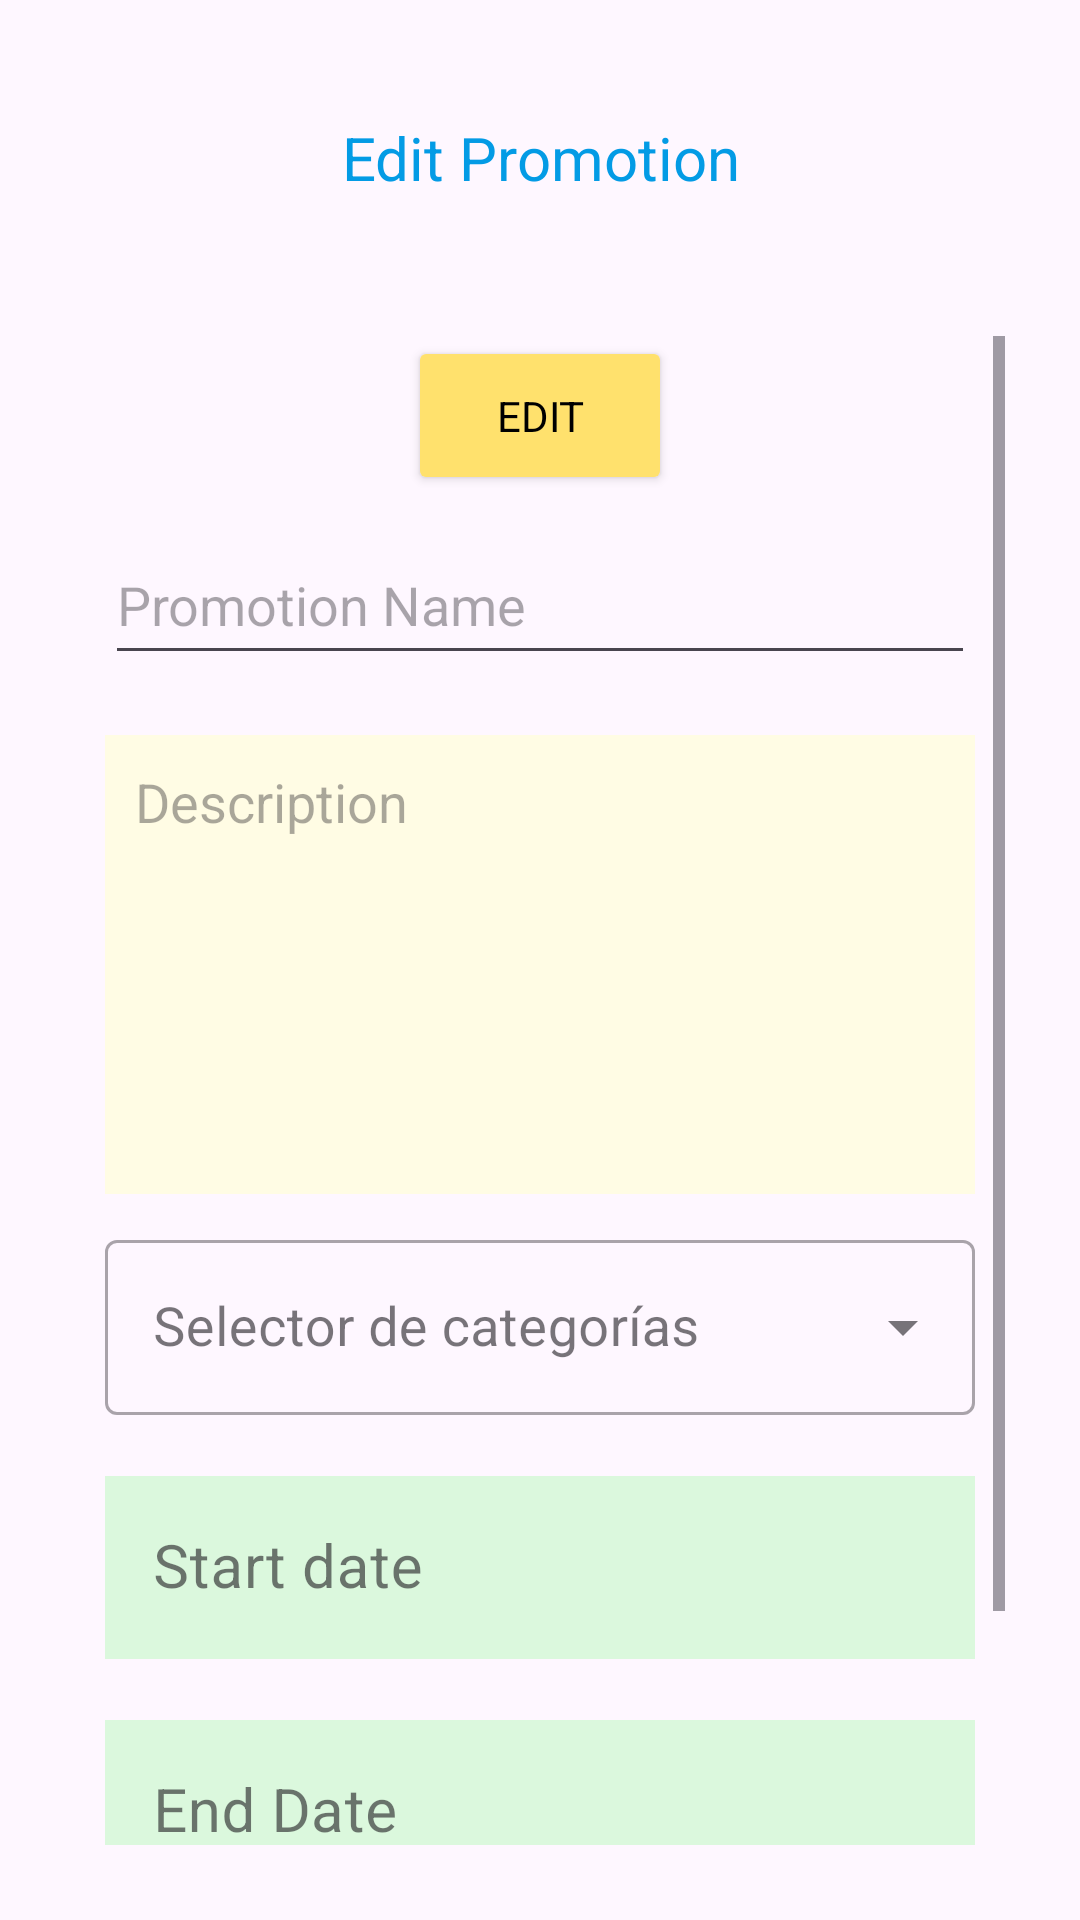

Produce the Android XML layout that renders to this screen, including the resource entries it uses.
<!-- AndroidManifest.xml: application theme Theme.CuponFinder2 -->
<!-- res/layout/activity_editar_promocion.xml -->
<?xml version="1.0" encoding="utf-8"?>
<LinearLayout xmlns:android="http://schemas.android.com/apk/res/android"
    xmlns:app="http://schemas.android.com/apk/res-auto"
    xmlns:tools="http://schemas.android.com/tools"
    android:id="@+id/linearLayout2"
    android:layout_width="match_parent"
    android:layout_height="match_parent"
    android:padding="25dp"
    tools:context=".Editar_promocion"
    android:orientation="vertical">

    <TextView
        android:layout_width="match_parent"
        android:layout_height="55dp"
        android:layout_marginBottom="32dp"
        android:gravity="center"
        android:text="@string/edit_promotion"
        android:textColor="@color/light_blue_600"
        android:textSize="20sp"
        tools:ignore="MissingConstraints" />

    <ScrollView
        android:layout_width="match_parent"
        android:layout_height="match_parent">

        <LinearLayout
            android:layout_width="match_parent"
            android:layout_height="wrap_content"
            android:orientation="vertical">

            <ImageView
                android:id="@+id/imageView6"
                android:layout_width="wrap_content"
                android:layout_height="wrap_content"
                android:layout_gravity="center"
                android:contentDescription="@string/publicidad_ex" />

            <Button
                android:id="@+id/button4"
                android:layout_width="wrap_content"
                android:layout_height="53dp"
                android:layout_gravity="center"
                android:backgroundTint="@color/amarilloClaro"
                android:onClick="AgregarFoto"
                android:text="@string/edit_image"
                android:textColor="@color/black"
                app:icon="@drawable/ic_edit"
                app:iconTint="@color/rojo"
                tools:ignore="MissingConstraints" />


            <EditText
                android:id="@+id/txtTitulo"
                android:layout_width="match_parent"
                android:layout_height="50dp"
                android:layout_margin="10dp"
                android:drawableStart="@drawable/ic_canasta"
                android:drawableTint="@color/verde_lima"
                android:ems="10"
                android:hint="@string/promotion_name"
                android:importantForAutofill="no"
                android:inputType="text"
                tools:ignore="TextContrastCheck" />

            <EditText
                android:id="@+id/txtDescripcion"
                android:layout_width="match_parent"
                android:layout_height="153dp"
                android:layout_margin="10dp"
                android:layout_marginStart="41dp"
                android:layout_marginTop="7dp"
                android:layout_marginEnd="40dp"
                android:layout_marginBottom="19dp"
                android:autofillHints=""
                android:background="#FFFCE4"
                android:ems="10"
                android:foregroundGravity="center"
                android:gravity="start|top"
                android:hint="@string/description_promotion"
                android:inputType="textMultiLine"
                android:padding="10dp"
                android:scrollbarAlwaysDrawVerticalTrack="true"
                android:scrollbarSize="10dp"
                android:scrollbarStyle="insideInset"
                tools:ignore="TextContrastCheck" />

            <com.google.android.material.textfield.TextInputLayout
                style="@style/Widget.MaterialComponents.TextInputLayout.OutlinedBox.ExposedDropdownMenu"
                android:layout_width="match_parent"
                android:layout_height="wrap_content"
                android:gravity="center"
                android:hint="Selector de categorías">

                <AutoCompleteTextView
                    android:id="@+id/SpinCategories"
                    android:layout_width="match_parent"
                    android:layout_height="wrap_content"
                    android:layout_margin="10dp"
                    android:entries="@array/categories"
                    android:inputType="none"
                    android:minHeight="48dp"
                    android:textSize="18sp"
                    tools:ignore="LabelFor" />

            </com.google.android.material.textfield.TextInputLayout>
            <com.google.android.material.textfield.TextInputLayout
                style="@style/Widget.MaterialComponents.TextInputLayout.OutlinedBox"
                android:layout_width="match_parent"
                android:layout_height="wrap_content"
                android:layout_marginTop="5dp"
                android:gravity="center_horizontal"
                app:boxStrokeColor="#39A4C6"
                app:boxStrokeErrorColor="@color/design_default_color_error">

                <com.google.android.material.textfield.TextInputEditText
                    android:id="@+id/etEditarFechaInicio"
                    android:layout_width="match_parent"
                    android:layout_height="wrap_content"
                    android:clickable="true"
                    android:focusable="false"
                    android:hint="@string/start_date_addPromo"
                    android:inputType="date"
                    android:maxLines="1"
                    android:onClick="llamarFecha"
                    android:textColorHint="#8D6E63"
                    android:layout_margin="10dp"
                    android:textSize="20sp"
                    app:drawableStartCompat="@drawable/ic_calendar"
                    app:drawableTint="@color/verde_lima"
                    android:background="#2303FF0E"
                    tools:ignore="KeyboardInaccessibleWidget,TextContrastCheck,VisualLintTextFieldSize" />
            </com.google.android.material.textfield.TextInputLayout>
            <com.google.android.material.textfield.TextInputLayout
                style="@style/Widget.MaterialComponents.TextInputLayout.OutlinedBox"
                android:layout_width="match_parent"
                android:layout_height="wrap_content"
                android:layout_marginTop="5dp"
                android:gravity="center_horizontal"
                app:boxStrokeColor="#39A4C6"
                app:boxStrokeErrorColor="@color/design_default_color_error">

                <com.google.android.material.textfield.TextInputEditText
                    android:id="@+id/etEditarFechaFinal"
                    android:layout_width="match_parent"
                    android:layout_height="wrap_content"
                    android:clickable="true"
                    android:focusable="false"
                    android:hint="@string/end_date"
                    android:inputType="date"
                    android:maxLines="1"
                    android:onClick="llamarFecha"
                    android:textColorHint="#8D6E63"
                    android:layout_margin="10dp"
                    android:textSize="20sp"
                    app:drawableStartCompat="@drawable/ic_calendar"
                    app:drawableTint="@color/verde_lima"
                    android:background="#2303FF0E"
                    tools:ignore="KeyboardInaccessibleWidget,TextContrastCheck,VisualLintTextFieldSize" />
            </com.google.android.material.textfield.TextInputLayout>


            <LinearLayout
                android:layout_width="match_parent"
                android:layout_height="wrap_content"
                android:layout_marginTop="15dp"
                android:gravity="center"
                android:orientation="horizontal">

                <Button
                    android:id="@+id/button"
                    android:layout_width="160dp"
                    android:layout_height="wrap_content"
                    android:layout_marginEnd="5dp"
                    android:backgroundTint="#59AE5C"
                    android:onClick="Actualizar"
                    android:text="Update"
                    android:textColor="#FFFFFF"
                    app:icon="@drawable/ic_confirm"
                    app:iconSize="22dp"
                    app:iconTint="#FFFFFF" />

                <Button
                    style="?attr/materialButtonOutlinedStyle"
                    android:layout_width="160dp"
                    android:layout_height="wrap_content"
                    android:layout_marginStart="5dp"
                    android:backgroundTint="#F45C51"
                    android:onClick="Cancelar"
                    android:text="Cancel"
                    android:textColor="#FFFFFF"
                    app:icon="@drawable/ic_cancel"
                    app:iconSize="22dp"
                    app:iconTint="#FFFFFF" />
            </LinearLayout>

        </LinearLayout>

    </ScrollView>

</LinearLayout>
<!-- resources referenced by this layout -->
<resources>
  <string-array name="categories">
          <item>Restaurant</item>
          <item>Market</item>
          <item>Health</item>
          <item>Pets</item>
          <item>Tech</item>
          <item>Clothes</item>
      </string-array>
  <color name="amarilloClaro">#ffe16d</color>
  <color name="black">#000000</color>
  <color name="light_blue_600">#FF039BE5</color>
  <color name="rojo">#690005</color>
  <color name="verde_lima">#32CD32</color>
  <string name="description_promotion">Description</string>
  <string name="edit_image">Edit</string>
  <string name="edit_promotion">Edit Promotion</string>
  <string name="end_date"> End Date</string>
  <string name="promotion_name"> Promotion Name</string>
  <string name="publicidad_ex">publicity</string>
  <string name="start_date_addPromo">Start date</string>
  <style name="Theme.CuponFinder2" parent="Base.Theme.CuponFinder2" />
  <style name="Base.Theme.CuponFinder2" parent="Theme.Material3.DayNight.NoActionBar">
          
          
          <item name="android:windowIsTranslucent">true</item>
          <item name="android:textColor">@color/black</item>
          <item name="fontFamily">@font/base</item>
      </style>
</resources>
